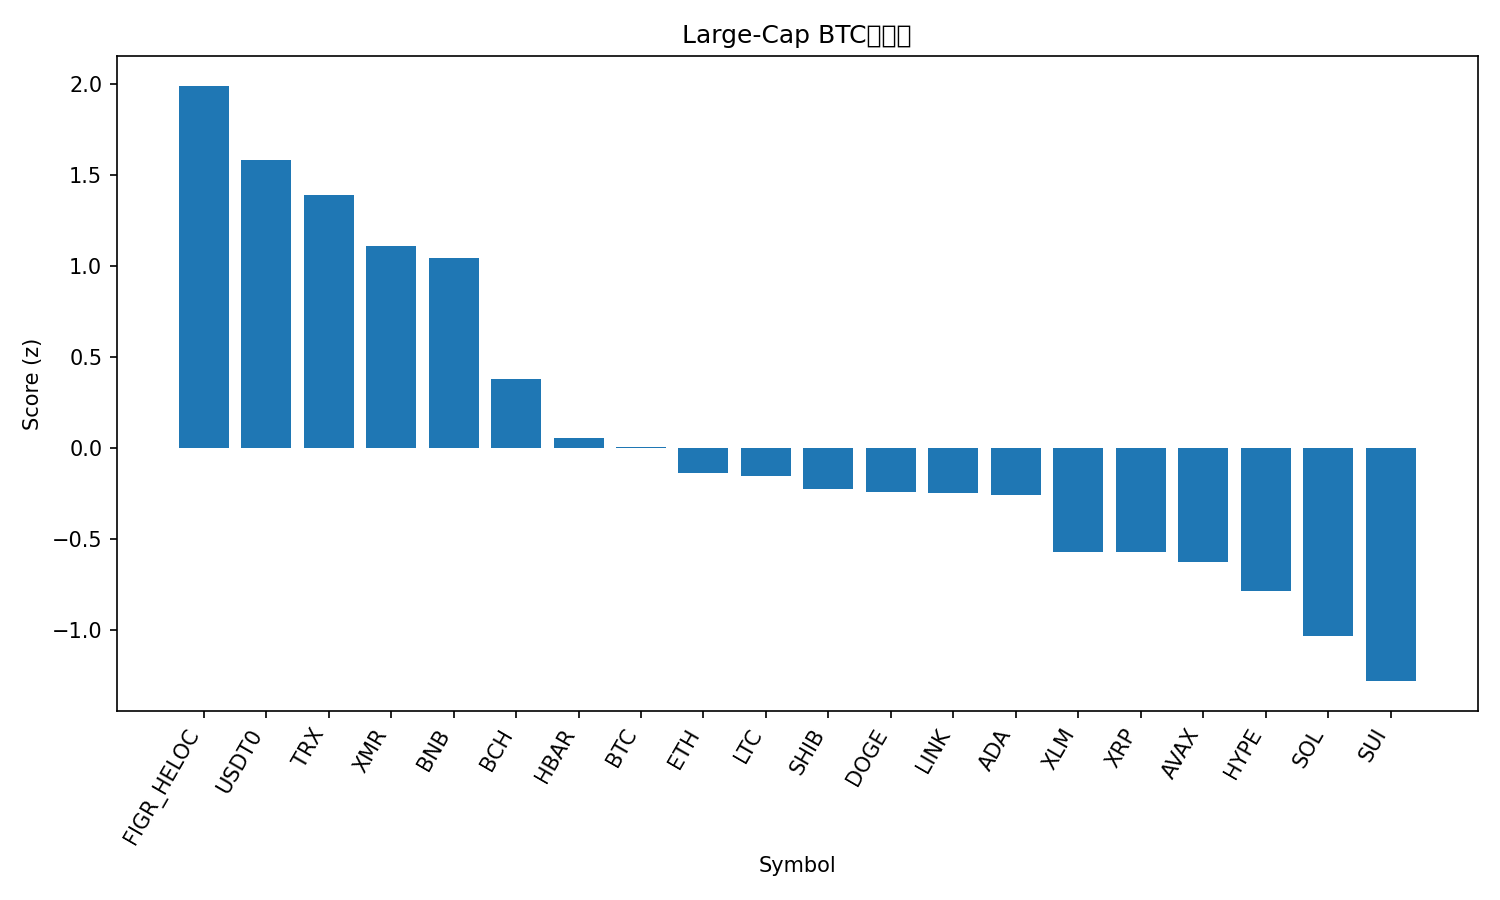

Values plotted in this chart, from the file beside it:
rank, name, symbol, price_btc, price_usd, pct_1h_btc, pct_24h_btc, pct_7d_btc, market_cap_rank, market_cap_usd, volume_usd, score
1, Figure Heloc, FIGR_HELOC, 9.24e-06, 1.023, 0.673, 5.326, 10.8, 15, 13304822121, 73610159, 1.989
2, USDT0, USDT0, 9.04e-06, 1.001, 0.7078, 2.038, 10.35, 30, 7510000393, 460942743, 1.584
3, TRON, TRX, 2.91e-06, 0.3218, 0.5653, 3.055, 4.649, 9, 30456516506, 1055652872, 1.391
4, Monero, XMR, 0.002868, 317.4, 0.7593, -1.21, 4.139, 35, 5850479411, 206892389, 1.111
5, BNB, BNB, 0.01069, 1183, 0.5605, 1.198, -0.4522, 4, 164547393550, 4324687120, 1.042
6, Bitcoin Cash, BCH, 0.004714, 521.6, 0.3689, -1.239, -0.6311, 19, 10398358852, 214119169, 0.3782
7, Hedera, HBAR, 1.62e-06, 0.1796, 0.4358, -3.551, -7.27, 29, 7616277133, 235712438, 0.05362
8, Bitcoin, BTC, 1.0, 110656, 0.0, 0.0, 0.0, 1, 2204886107943, 67119584389, 0.005027
9, Ethereum, ETH, 0.0362, 4006, 0.02634, -1.247, -0.4194, 2, 482912147335, 41450087894, -0.1368
10, Litecoin, LTC, 0.0008565, 94.79, 0.2068, -1.817, -11.32, 31, 7240229485, 681741444, -0.1549
11, Shiba Inu, SHIB, 9.3414e-11, 1.034e-05, 0.1247, -1.973, -6.081, 32, 6088881095, 162778986, -0.2225
12, Dogecoin, DOGE, 1.78e-06, 0.1974, 0.1719, -1.958, -12.16, 10, 29830822780, 2801706683, -0.2437
13, Chainlink, LINK, 0.0001632, 18.06, 0.1881, -2.457, -9.639, 16, 12576535572, 858732269, -0.245
14, Cardano, ADA, 6.06e-06, 0.6711, 0.2021, -2.762, -9.433, 11, 24495580210, 1340507760, -0.2598
15, Stellar, XLM, 2.93e-06, 0.324, -0.0225, -2.708, -6.107, 20, 10369783568, 228631443, -0.5681
16, XRP, XRP, 2.175e-05, 2.41, -0.05294, -2.411, -6.01, 5, 144265976682, 5137710082, -0.5682
17, Avalanche, AVAX, 0.0001976, 21.86, 0.06111, -2.985, -15.14, 24, 9318547765, 615238944, -0.6243
18, Hyperliquid, HYPE, 0.0003406, 37.69, 0.05701, -4.863, -8.855, 21, 10197372992, 558556052, -0.782
19, Solana, SOL, 0.001744, 193.1, -0.1803, -4.273, -6.134, 6, 105561015630, 9173484722, -1.033
20, Sui, SUI, 2.412e-05, 2.67, -0.2178, -4.411, -14.94, 22, 9677065759, 1246793409, -1.279
21, Mantle, MNT, 1.679e-05, 1.86, -0.2757, -3.837, -26.5, 34, 6027066526, 359329688, -1.497
